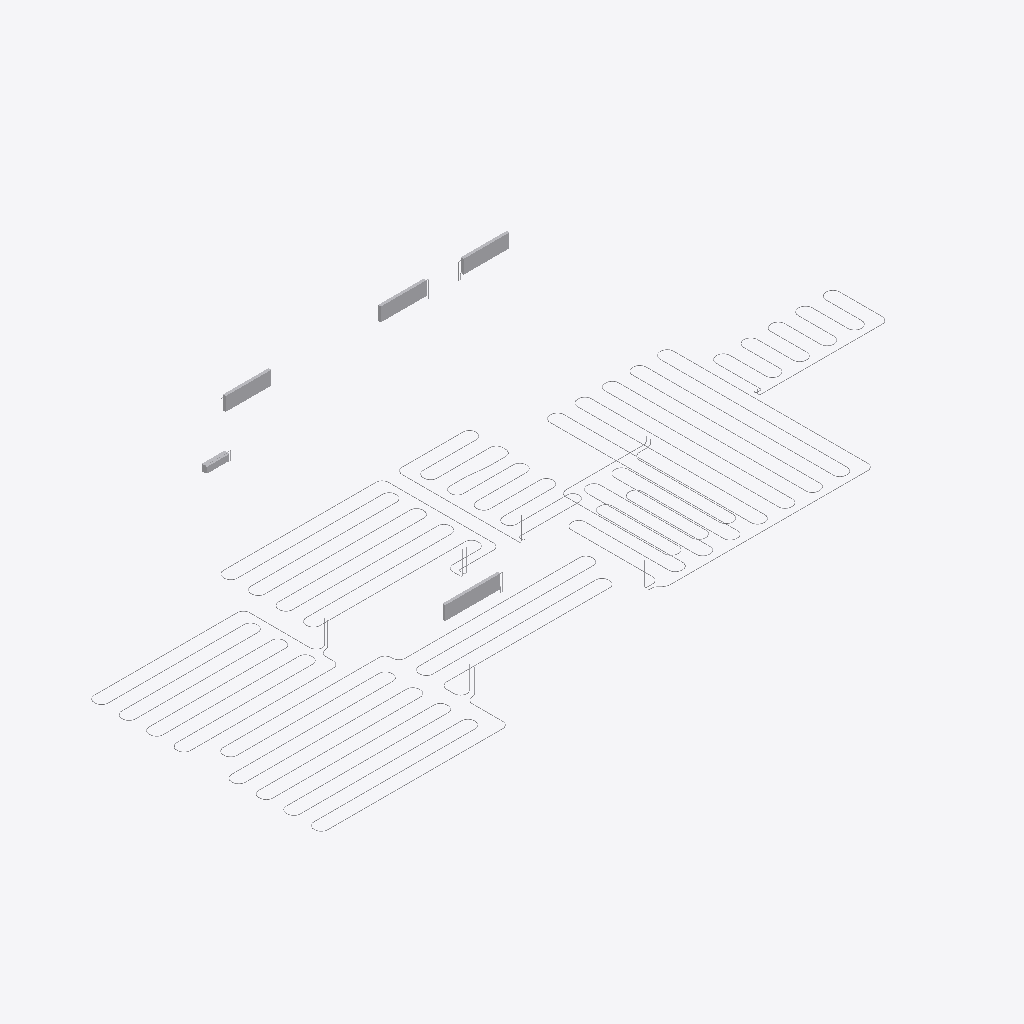
Isometric view of an IFC building model (IFC-SPF (STEP), schema IFC2X3, length unit millimetre), seen from the south-west, elements coloured by IFC class (only those large enough to see are counted): 82 other elements (light grey).
Extent 13.2 m × 7.6 m × 3.2 m (x, y, z). Storeys (5): Fundamentplan at -3.37 m; Underetasje at -2.77 m; 1. etasje at 0.00 m; 2. etasje at 2.77 m; unnamed at 5.54 m. Elements (384): 198 IfcFlowSegment, 181 IfcFlowFitting, 5 IfcEnergyConversionDevice.

HEADER;
FILE_DESCRIPTION(('ViewDefinition [CoordinationView]'),'2;1');
FILE_NAME('IFC_RIV VARME BIM-HUS.ifc','2010-10-27T17:10:45',('The Name'),('The Organization'),'IfcLib (09th May 2010)','The Application ver 1.0','The Author');
FILE_SCHEMA(('IFC2X3'));
ENDSEC;
DATA;
#22=IFCPROJECT('247zxMA4zFuef9Vjr$GJAi',#5,$,$,$,$,$,(#26),#10);
#24=IFCSITE('1rgDdNJWvAzf1$t1ue8jSO',#5,$,$,$,#25,$,$,.ELEMENT.,(0,0,0,0),(0,0,0,0),0.0,$,$);
#27=IFCBUILDING('3oUjp0LRHDfvVS2UDNWsfz',#5,$,$,$,#28,$,$,.ELEMENT.,$,$,#47);
#31=IFCBUILDINGSTOREY('1w$bRVeDv68vuEsFJ0ich4',#5,$,$,$,#32,$,$,.ELEMENT.,$);
#35=IFCBUILDINGSTOREY('3$$bP5qLTBtfpI1uH8dN25',#5,'2. etasje',$,$,#36,$,$,.ELEMENT.,$);
#37=IFCBUILDINGSTOREY('3swGzdAGvB7OfkTWz$ss3m',#5,'1. etasje',$,$,#38,$,$,.ELEMENT.,$);
#41=IFCBUILDINGSTOREY('18DVBjQGbDNh4nL4pLc3T7',#5,'Underetasje',$,$,#42,$,$,.ELEMENT.,$);
#45=IFCBUILDINGSTOREY('02L27m6dDFoAtcd48OiKG5',#5,'Fundamentplan',$,$,#46,$,$,.ELEMENT.,$);
#47698=IFCENERGYCONVERSIONDEVICE('38gsNWcIH4UfXhUC1COCeQ',#42796,$,$,$,#47701,#47771,$);
#48468=IFCENERGYCONVERSIONDEVICE('1lQSwp2UP1ifFlGfi8S9Ik',#42796,$,$,$,#48471,#48508,$);
#48509=IFCENERGYCONVERSIONDEVICE('0tGlOGKm57FO4nqLH48jch',#42796,$,$,$,#48512,#48549,$);
#48394=IFCENERGYCONVERSIONDEVICE('0LphGiXkv8GfZgj6E86I1T',#42796,$,$,$,#48397,#48467,$);
#47392=IFCENERGYCONVERSIONDEVICE('3up$PAVV9B9hScgnimReCw',#42796,$,$,$,#47395,#47491,$);
#59804=IFCFLOWSEGMENT('1WBtVzzwf68OkDTuquGUXS',#50524,$,$,$,#59807,#59862,$);
#59896=IFCFLOWSEGMENT('0oO9E5EsnEmhPQXm5k7FGp',#50524,$,$,$,#59899,#59954,$);
#60816=IFCFLOWSEGMENT('0JIKnmt_99qhft_Gq4Gce9',#50524,$,$,$,#60819,#60874,$);
#61000=IFCFLOWSEGMENT('2v$8FKIlP60xn5xs224cvk',#50524,$,$,$,#61003,#61058,$);
#61184=IFCFLOWSEGMENT('2m6bsxLanFyA0pOfYGWcP2',#50524,$,$,$,#61187,#61242,$);
#60448=IFCFLOWSEGMENT('0eIaPP5Fr13OGLjKsz1jdz',#50524,$,$,$,#60451,#60506,$);
#60632=IFCFLOWSEGMENT('3XR_YVrQn83QF8C5aR9DQA',#50524,$,$,$,#60635,#60690,$);
#60080=IFCFLOWSEGMENT('0F5NX6LO5A4w$f8wF5Z4dK',#50524,$,$,$,#60083,#60138,$);
#60264=IFCFLOWSEGMENT('21G4nQh$PCAfFJOidZlEkf',#50524,$,$,$,#60267,#60322,$);
#61368=IFCFLOWSEGMENT('0qZNR9lFHA7AaLg_zKgM3b',#50524,$,$,$,#61371,#61426,$);
#61552=IFCFLOWSEGMENT('05pFRnb79F6xeBh17VB9v1',#50524,$,$,$,#61555,#61610,$);
#64095=IFCFLOWSEGMENT('3m27rHisT75AYEqJwoKXyt',#50524,$,$,$,#64098,#64153,$);
#63425=IFCFLOWSEGMENT('2Soho5VcL2gh766r2oDnDC',#50524,$,$,$,#63428,#63483,$);
#63609=IFCFLOWSEGMENT('3Jm9YejUf2ZxHVGGtwMZ79',#50524,$,$,$,#63612,#63667,$);
#63241=IFCFLOWSEGMENT('3LHeP4Ck9FQ8Bte7xCS4d5',#50524,$,$,$,#63244,#63299,$);
#64404=IFCFLOWSEGMENT('2g$9hS9gr99AysLPkuQLx$',#50524,$,$,$,#64407,#64462,$);
#64588=IFCFLOWSEGMENT('2BOhVIAqn1Au65lyU5gXFP',#50524,$,$,$,#64591,#64646,$);
#64930=IFCFLOWSEGMENT('1$Dqr0v0P7LvPotDG_ChIF',#50524,$,$,$,#64933,#64988,$);
#64279=IFCFLOWSEGMENT('2PuECjc_TBt8mdtgkErmTL',#50524,$,$,$,#64282,#64337,$);
#64746=IFCFLOWSEGMENT('1L71exbLDBvRDqNG70eO7b',#50524,$,$,$,#64749,#64804,$);
#65114=IFCFLOWSEGMENT('0SYCT8tgv5$9tEdHTpvb_w',#50524,$,$,$,#65117,#65172,$);
#63057=IFCFLOWSEGMENT('17yq70SxbBIPP6ZmPAjSJi',#50524,$,$,$,#63060,#63115,$);
#65298=IFCFLOWSEGMENT('2gsGxmR3571hEu5nKdr_t0',#50524,$,$,$,#65301,#65356,$);
#65666=IFCFLOWSEGMENT('1gl49dnLrC5Odt09uqcn$8',#50524,$,$,$,#65669,#65724,$);
#56019=IFCFLOWSEGMENT('04QbKTlZXDwhhIoR3ZdkyG',#50524,$,$,$,#56022,#56077,$);
#55526=IFCFLOWSEGMENT('0Gf5I_z_XCPgXbqHrJ5idg',#50524,$,$,$,#55529,#55584,$);
#54790=IFCFLOWSEGMENT('1GyQDd3MT5txtjruUuS$8L',#50524,$,$,$,#54793,#54848,$);
#55342=IFCFLOWSEGMENT('0xO03BqVX3$wIaHdAGqjdf',#50524,$,$,$,#55345,#55400,$);
#55710=IFCFLOWSEGMENT('2k8$Q51D53YvmlXhj5Xy3Q',#50524,$,$,$,#55713,#55768,$);
#54974=IFCFLOWSEGMENT('1voKzB46H4QPJAkpH_SrQb',#50524,$,$,$,#54977,#55032,$);
#55158=IFCFLOWSEGMENT('30RQS1F2rECfUZs_OqHkmM',#50524,$,$,$,#55161,#55216,$);
#68011=IFCFLOWSEGMENT('2PeVPzNifEq917olDm2_qm',#50524,$,$,$,#68014,#68069,$);
#54606=IFCFLOWSEGMENT('3zIMnUhJn6BgE79hCCway9',#50524,$,$,$,#54609,#54664,$);
#65482=IFCFLOWSEGMENT('3J6x6GLob6V9QmIpeBAzb6',#50524,$,$,$,#65485,#65540,$);
#66723=IFCFLOWSEGMENT('3h0A1nhQfFcOM2I5vZ45fe',#50524,$,$,$,#66726,#66781,$);
#67643=IFCFLOWSEGMENT('2$ohI1BGD53AwUhinWmfHZ',#50524,$,$,$,#67646,#67701,$);
#67827=IFCFLOWSEGMENT('3ILDs1jfrBmecg2iHNvDv_',#50524,$,$,$,#67830,#67885,$);
#67091=IFCFLOWSEGMENT('1mFb7kw$j0hfKZ4tEB4Vqd',#50524,$,$,$,#67094,#67149,$);
#67275=IFCFLOWSEGMENT('3TM9lBZHr8twQ7cqKPmAO8',#50524,$,$,$,#67278,#67333,$);
#67459=IFCFLOWSEGMENT('2CMm4SjPX1l8ygSTKb8jRI',#50524,$,$,$,#67462,#67517,$);
#66907=IFCFLOWSEGMENT('0txJgfI4L5UxtKTkZydZg9',#50524,$,$,$,#66910,#66965,$);
#46851=IFCFLOWSEGMENT('1H3qb50a1DEPB4_$z4NxI0',#42796,$,$,$,#46854,#46909,$);
#58923=IFCFLOWSEGMENT('2gtBwZDCX8oRXRp2fQ8mnX',#50524,$,$,$,#58926,#58981,$);
#55894=IFCFLOWSEGMENT('18gbhNqJP4jvdlXiRFkL0t',#50524,$,$,$,#55897,#55952,$);
#50433=IFCFLOWSEGMENT('0jsYFdNbDAEQVEQdUv818o',#42796,$,$,$,#50436,#50491,$);
#48760=IFCFLOWSEGMENT('0CW92FLAHFofchdjK5c9HT',#42796,$,$,$,#48763,#48818,$);
#49128=IFCFLOWSEGMENT('0226Be4YPDEPVC9OsRXLzu',#42796,$,$,$,#49131,#49186,$);
#48944=IFCFLOWSEGMENT('2tJQGmZ_z7F9SE4twwg97f',#42796,$,$,$,#48947,#49002,$);
#49312=IFCFLOWSEGMENT('02OfQFZmfAJ8xxPXOf0kyj',#42796,$,$,$,#49315,#49370,$);
#49496=IFCFLOWSEGMENT('11dEUOzWj859HiROjxSaSY',#42796,$,$,$,#49499,#49554,$);
#61736=IFCFLOWSEGMENT('31ClFEstPFFeSyaDf6uhvH',#50524,$,$,$,#61739,#61794,$);
#62104=IFCFLOWSEGMENT('1JEiQZDxHB4hPxoDgENK0S',#50524,$,$,$,#62107,#62162,$);
#62472=IFCFLOWSEGMENT('1M_qm5KvTF5P$2reT5OLve',#50524,$,$,$,#62475,#62530,$);
#61920=IFCFLOWSEGMENT('3NY9fVCrD3zhjTp1haINXV',#50524,$,$,$,#61923,#61978,$);
#62288=IFCFLOWSEGMENT('1A4H$tuVn5T8b$zsG5Dv6F',#50524,$,$,$,#62291,#62346,$);
#49713=IFCFLOWSEGMENT('13xX4a3e13pOpbQ1$$dbvx',#42796,$,$,$,#49716,#49771,$);
#62656=IFCFLOWSEGMENT('1fl4eKgd16lwm3FKNJgbhp',#50524,$,$,$,#62659,#62714,$);
#58798=IFCFLOWSEGMENT('0ZDeo95ePDhxBNFegOmudi',#50524,$,$,$,#58801,#58856,$);
#66446=IFCFLOWSEGMENT('27wDBcYxT4Av3L5yKYPVPh',#50524,$,$,$,#66450,#66505,$);
#56606=IFCFLOWSEGMENT('1lPqqysGfBwupAAljaTPRO',#50524,$,$,$,#56609,#56664,$);
#58430=IFCFLOWSEGMENT('2yQRuXvGr7fvGvqNLEtgWQ',#50524,$,$,$,#58433,#58488,$);
#58614=IFCFLOWSEGMENT('2KJgkGtrHChO74XlkLDytF',#50524,$,$,$,#58617,#58672,$);
#57569=IFCFLOWSEGMENT('3ufxD8X_zFlRfwObuRTk$p',#50524,$,$,$,#57572,#57627,$);
#57753=IFCFLOWSEGMENT('3KyL3DleDEfv14NNLnAITu',#50524,$,$,$,#57756,#57811,$);
#57937=IFCFLOWSEGMENT('3kkFrvuCDCYPb0XA0PsOSn',#50524,$,$,$,#57940,#57995,$);
#58121=IFCFLOWSEGMENT('2XdcMB88v08u5cP1G0R9Kw',#50524,$,$,$,#58124,#58179,$);
#57385=IFCFLOWSEGMENT('2tmbrDufDFDR$htWbd9fon',#50524,$,$,$,#57388,#57443,$);
#43879=IFCFLOWSEGMENT('1JMgIBib56v8Tl8H9GjHS0',#42796,$,$,$,#43882,#43937,$);
#46726=IFCFLOWSEGMENT('3OFgcIGMrCSBsdBdTrHDWF',#42796,$,$,$,#46729,#46784,$);
#45254=IFCFLOWSEGMENT('21R1MjO8j72e6bhPQFoPsW',#42796,$,$,$,#45257,#45312,$);
#46174=IFCFLOWSEGMENT('19RoZoIBbAEePuNJU0AAN3',#42796,$,$,$,#46177,#46232,$);
#46358=IFCFLOWSEGMENT('1d$YSZv9TD7vT793fqrnS9',#42796,$,$,$,#46361,#46416,$);
#45438=IFCFLOWSEGMENT('1nQt46dLP9vuV_cM5HJfiX',#42796,$,$,$,#45441,#45496,$);
#45622=IFCFLOWSEGMENT('0hDhtg6QzF3PLcT4kFkIR$',#42796,$,$,$,#45625,#45680,$);
#45806=IFCFLOWSEGMENT('2dMyOApij39AN$a5Mc3IGk',#42796,$,$,$,#45809,#45864,$);
#45990=IFCFLOWSEGMENT('3a9kTjjvT6PAaSadGru7T1',#42796,$,$,$,#45993,#46048,$);
#46542=IFCFLOWSEGMENT('2sbuUuDkz4VfufO_ZRROo9',#42796,$,$,$,#46545,#46600,$);
ENDSEC;
